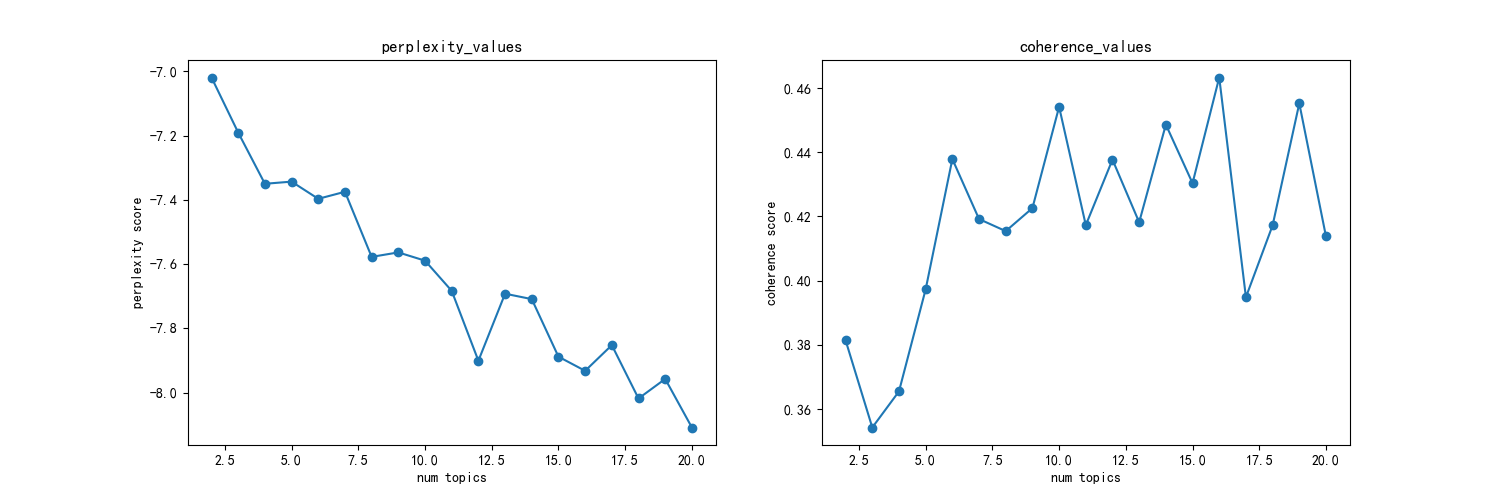

The file beside this chart, header and first rows:
主题数, 困惑度, 一致性
2, -7.019, 0.3814
3, -7.191, 0.3542
4, -7.35, 0.3655
5, -7.343, 0.3973
6, -7.397, 0.4379
7, -7.375, 0.4192
8, -7.578, 0.4154
9, -7.564, 0.4226
10, -7.589, 0.4541
11, -7.683, 0.4173
12, -7.901, 0.4377
13, -7.692, 0.4182
14, -7.709, 0.4486
15, -7.888, 0.4303
16, -7.932, 0.4633
17, -7.852, 0.3948
18, -8.018, 0.4172
19, -7.958, 0.4552
20, -8.109, 0.4138
